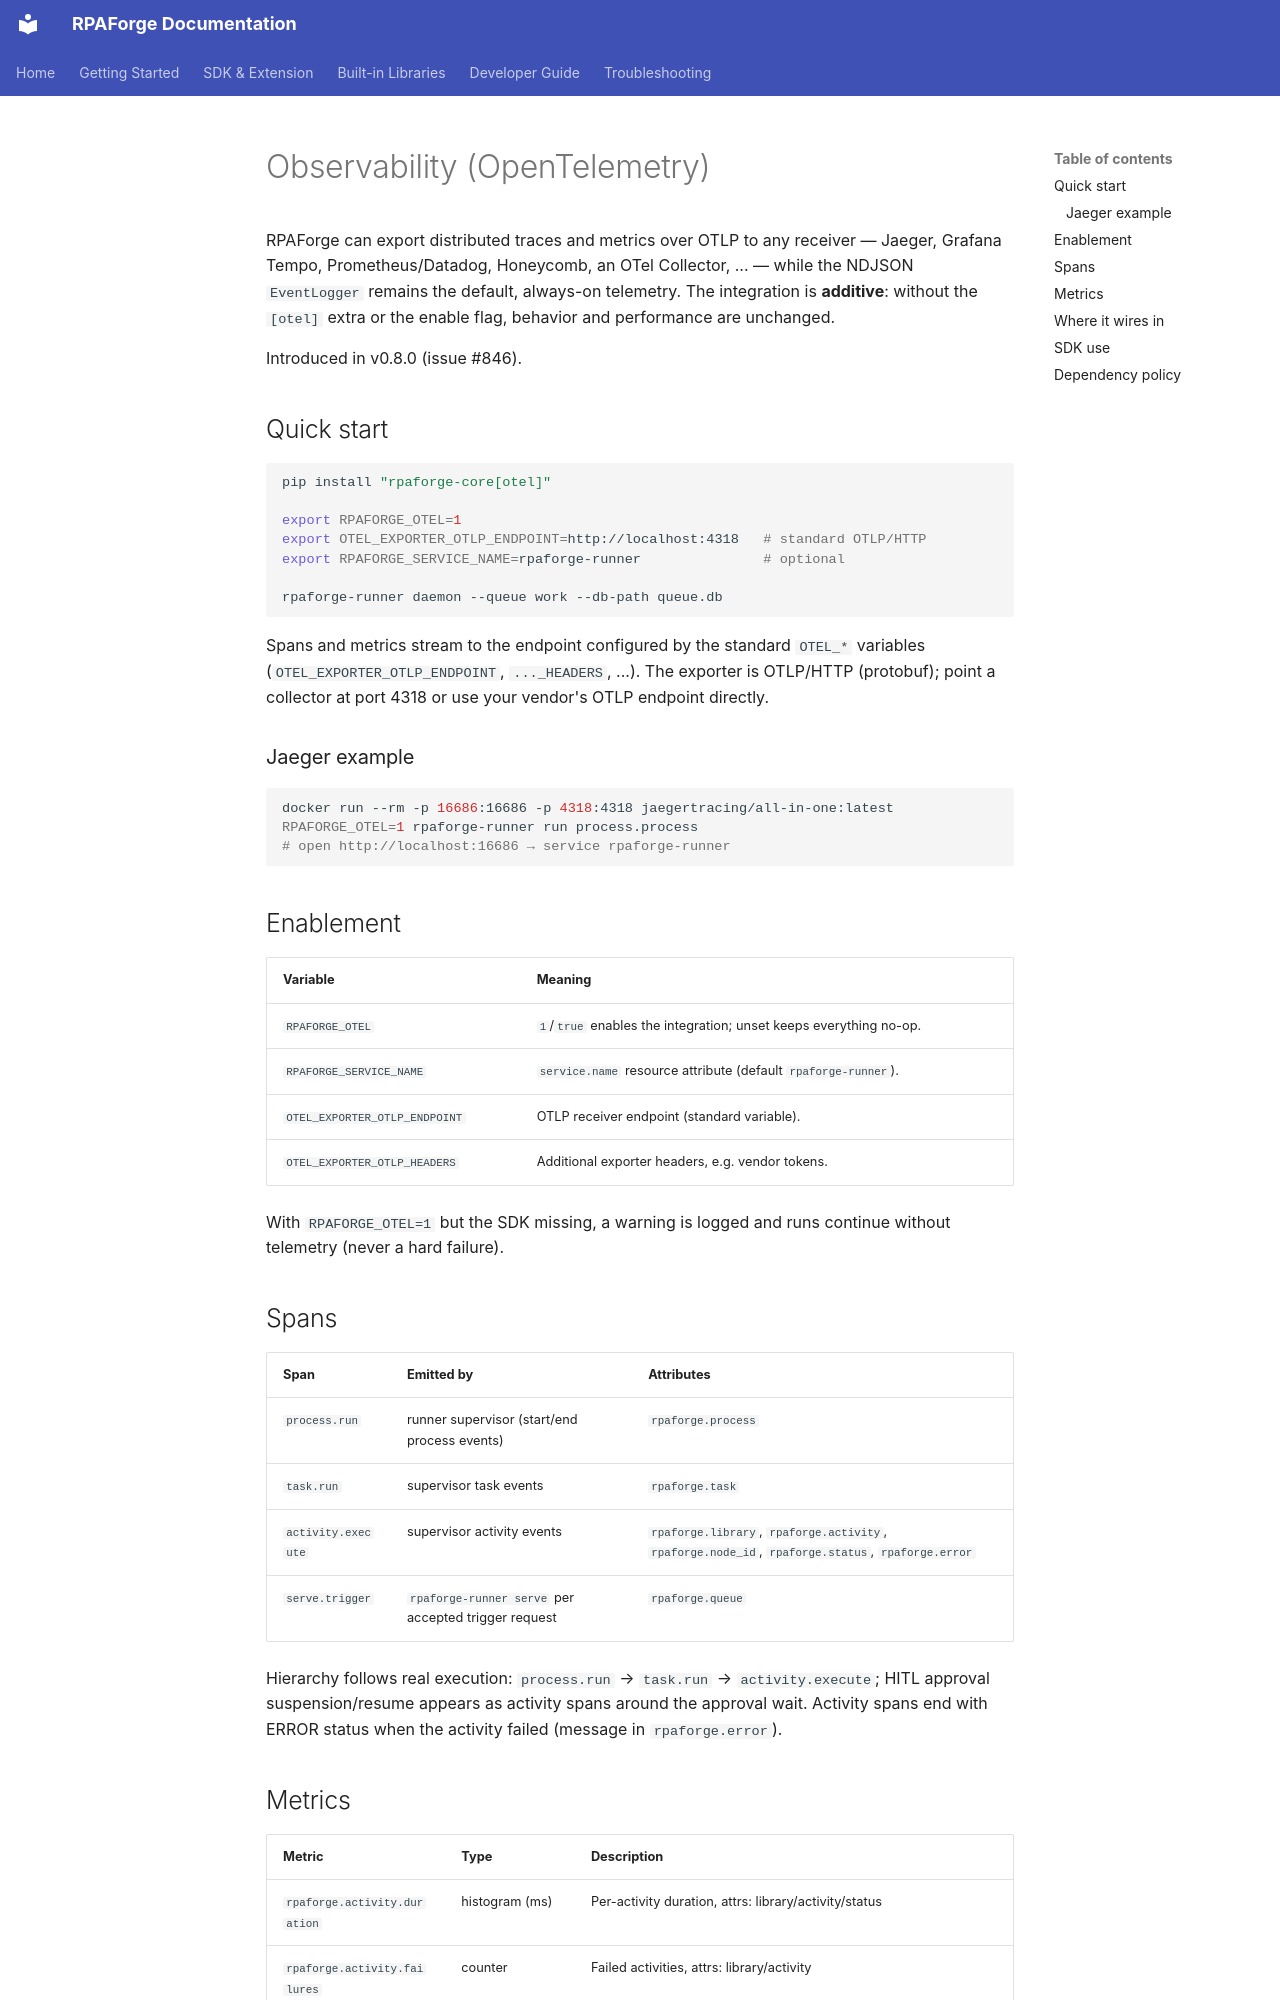

repository: chelslava/rpaforge · page: developer-guide/observability/index.html · generator: mkdocs

# Observability (OpenTelemetry)

RPAForge can export distributed traces and metrics over OTLP to any
receiver — Jaeger, Grafana Tempo, Prometheus/Datadog, Honeycomb, an OTel
Collector, ... — while the NDJSON `EventLogger` remains the default,
always-on telemetry. The integration is **additive**: without the `[otel]`
extra or the enable flag, behavior and performance are unchanged.

Introduced in v0.8.0 (issue #846).

## Quick start

```bash
pip install "rpaforge-core[otel]"

export RPAFORGE_OTEL=1
export OTEL_EXPORTER_OTLP_ENDPOINT=http://localhost:4318   # standard OTLP/HTTP
export RPAFORGE_SERVICE_NAME=rpaforge-runner               # optional

rpaforge-runner daemon --queue work --db-path queue.db
```

Spans and metrics stream to the endpoint configured by the standard
`OTEL_*` variables (`OTEL_EXPORTER_OTLP_ENDPOINT`, `..._HEADERS`, ...).
The exporter is OTLP/HTTP (protobuf); point a collector at port 4318 or use
your vendor's OTLP endpoint directly.

### Jaeger example

```bash
docker run --rm -p 16686:16686 -p 4318:4318 jaegertracing/all-in-one:latest
RPAFORGE_OTEL=1 rpaforge-runner run process.process
# open http://localhost:16686 → service rpaforge-runner
```

## Enablement

| Variable | Meaning |
|----------|---------|
| `RPAFORGE_OTEL` | `1`/`true` enables the integration; unset keeps everything no-op. |
| `RPAFORGE_SERVICE_NAME` | `service.name` resource attribute (default `rpaforge-runner`). |
| `OTEL_EXPORTER_OTLP_ENDPOINT` | OTLP receiver endpoint (standard variable). |
| `OTEL_EXPORTER_OTLP_HEADERS` | Additional exporter headers, e.g. vendor tokens. |

With `RPAFORGE_OTEL=1` but the SDK missing, a warning is logged and runs
continue without telemetry (never a hard failure).

## Spans

| Span | Emitted by | Attributes |
|------|-----------|------------|
| `process.run` | runner supervisor (start/end process events) | `rpaforge.process` |
| `task.run` | supervisor task events | `rpaforge.task` |
| `activity.execute` | supervisor activity events | `rpaforge.library`, `rpaforge.activity`, `rpaforge.node_id`, `rpaforge.status`, `rpaforge.error` |
| `serve.trigger` | `rpaforge-runner serve` per accepted trigger request | `rpaforge.queue` |

Hierarchy follows real execution: `process.run` → `task.run` →
`activity.execute`; HITL approval suspension/resume appears as activity
spans around the approval wait. Activity spans end with ERROR status when
the activity failed (message in `rpaforge.error`).
